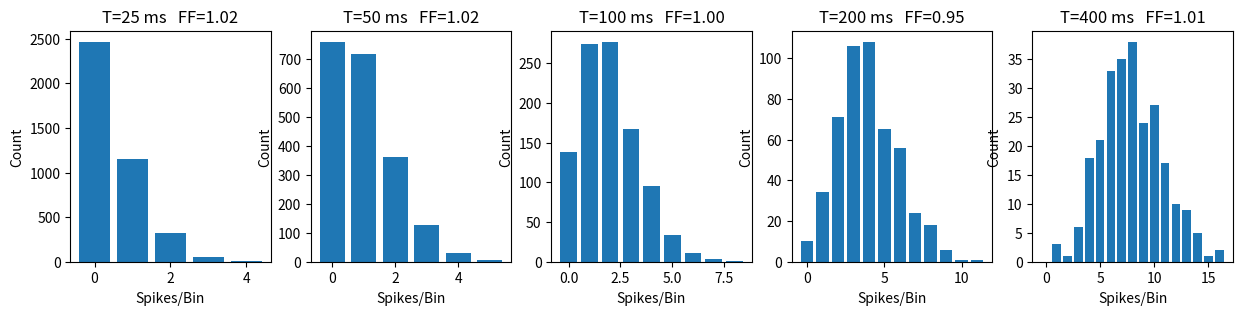

Here is the Python script that generated this plot:
import logging
logging.basicConfig(level=logging.INFO, format='%(levelname)s: %(asctime)s: %(message)s')

import math
import numpy as np
import matplotlib.pyplot as plt

%matplotlib widget
# %matplotlib inline

# Generate a "spike train" of a neuron 
samp = 1000
rate = 20 / samp
duration = 100

spk_array = (np.random.uniform(size=samp*duration)<rate).astype(np.int32)
time_array = np.arange(0, duration, 1/samp)

bin_range = [25, 50, 100,200,400]
fig, ax = plt.subplots(figsize=(3*len(bin_range),3), nrows=1, ncols=len(bin_range))

for a, bin_size in enumerate(bin_range):
    bin_array = np.zeros(math.ceil(samp*duration/bin_size))
    for i, s in enumerate(np.arange(0, samp*duration, bin_size)):
        bin_array[i] = spk_array[s:s+bin_size].sum()
    hist_vals, hist_bins = np.histogram(bin_array, bins = np.arange(0, bin_array.max()+2))
    bin_mean, bin_var = np.mean(bin_array), np.var(bin_array)
    ff = bin_var / bin_mean
    ax[a].bar(hist_bins[0:-1],hist_vals)
    ax[a].set_xlabel('Spikes/Bin')
    ax[a].set_ylabel('Count')
    ax[a].set_title(f'T={bin_size} ms   FF={ff:.2f}')
    logging.info(f'(T={bin_size} ms) r={rate} spikes/ms Mean {bin_mean:.2f} Var {bin_var:.2f} --> Fano Factor : {ff:.2f}')

